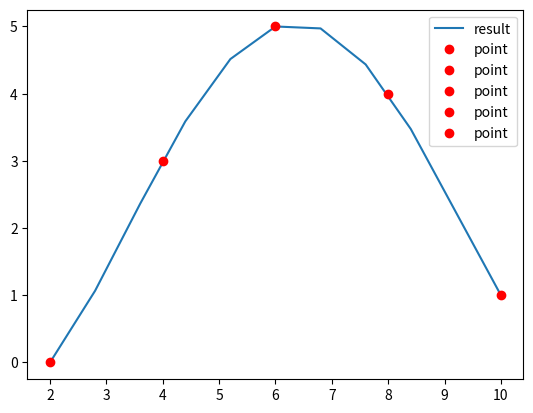

Here is the Python script that generated this plot:
import numpy as np
import matplotlib.pyplot as plt
def lagrange(x,y,u):
    '''
    拉格朗日插值函数
    :param x: 所有输入点的x坐标 类型nparray
    :param y: 所有输入点的y的坐标 类型nparray
    :param u: 测试点x坐标
    :return:  测试点y坐标
    '''
    result=0.0
    for i in range(len(y)):
        t=y[i]
        for j in range(len(x)):
            if i!=j:
                t*=(u-x[j])/(x[i]-x[j]) #拉杆格朗日核心代码
        result+=t
    return result
def get_diff_table(x,y):
    '''
        求差函数
        :param x: 所有输入点的x坐标 类型nparray
        :param y: 所有输入点的y的坐标 类型nparray
        :return:  差商矩阵
    '''
    n=len(x)
    A=np.zeros([n,n])
    for i in range(n):
        A[i,0]=y[i]
    for j in range(1,n):
        for i in range(j,n):
            A[i,j]=(A[i,j-1]-A[i-1,j-1])/(x[i]-x[i-j])
    return A
def netwon(x,y,u):
    '''
        牛顿插值函数
        :param x: 所有输入点的x坐标 类型nparray
        :param y: 所有输入点的y的坐标 类型nparray
        :param u: 测试点x坐标
        :return:  测试点y坐标
    '''
    sum=y[0]
    n=len(x)
    temp=np.zeros([n,n])
    for i in range(0,n):
        temp[i,0]=y[i]
    temp_sum=1.0
    for i in range(1,n):
        temp_sum=temp_sum*(u-x[i-1])
        for j in range(i,n):
            temp[j,i]=(temp[j,i-1]-temp[j-1,i-1])/(x[j]-x[j-i])
        sum+=temp_sum*temp[i,i]
    return sum
def piecewise_linear(x,y,u):
    '''
        分段线性插值函数
        :param x: 所有输入点的x坐标 类型nparray
        :param y: 所有输入点的y的坐标 类型nparray
        :param u: 测试点x坐标
        :return:  测试点y坐标
    '''
    if u in x:
        return y[u]
    else:
        index=0
        for i in range(len(x)):
            if u>=x[i] & u<=x[i+1]:
                index=i
                break
        result =y[index]*(u-x[index+1])/float((x[index]-x[index+1]))+y[index+1]*(u-x[index])/float(x[index+1]-x[index])
    return result
def segmentation_twice(x,y,u):
    '''
        分段二次插值函数
        :param x: 所有输入点的x坐标 类型nparray
        :param y: 所有输入点的y的坐标 类型nparray
        :param u: 测试点x坐标
        :return:  测试点y坐标
    '''
    if u in x:
        return y[u]
    else:
        index=0
        for i in range(len(x)):
            if u>=x[i] & u<=x[i+2]:
                index=i
                break
        result=y[index]*(u-x[index+1])*(u-x[index+2])/float((x[index]-x[index+1])*(x[index]-x[index+2]))+\
               y[index+1]*(u-x[index])*(u-x[index+2])/float((x[index+1]-x[index])*(x[index+1]-x[index+2]))+\
               y[index+2]*(u-x[index])*(u-x[index+1])/float((x[index+2]-x[index])*(x[index+2]-x[index+1]))
    return result
def plot(x,y,func,nums):
    '''
    绘图函数
    :param x: 输入点所有x的坐标
    :param y: 输入点所有y的坐标
    :param func: 插值函数
    :param nums: 分割点个数
    :return: 绘制的函数图像
    '''
    area=[min(x),max(x)]
    X=[area[0]+1.0*i*(area[1]-area[0])/nums  for i in range(nums)]
    X[len(X)-1]=area[1]
    Y=[func(x,y,u) for u in X]
    plt.plot(X,Y,label='result')
    for i in range(len(x)):
        plt.plot(x[i],y[i],'ro',label='point')
    plt.legend()
    plt.show()


if __name__ == '__main__':
    x=np.array([2,4,6,8,10])
    y=np.array([0,3,5,4,1])
    result=lagrange(x,y,5)
    print("拉格朗日插值函数计算结果：\n",result)
    diff_table=get_diff_table(x,y)
    print("差商矩阵如下：\n",diff_table)
    result_newton=netwon(x,y,5)
    print("牛顿插值函数计算结果：\n",result_newton)
    result_piecewise=piecewise_linear(x,y,5)
    print("分段线性插值函数计算结果：\n",result_piecewise)
    result_segmenttation=segmentation_twice(x,y,5)
    print("分段二次插值函数计算结果：\n",result_segmenttation)
    plot(x,y,netwon,10)
    #plot(x,y,lagrange,10)
    # plot(x,y,piecewise_linear,10)
    # plot(x,y,segmentation_twice,10)

